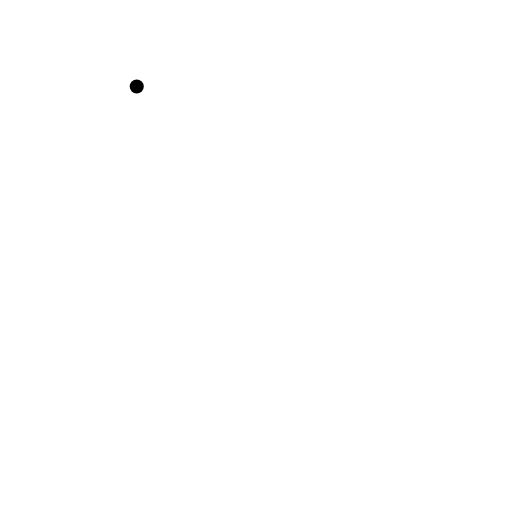
t = 0.00 s
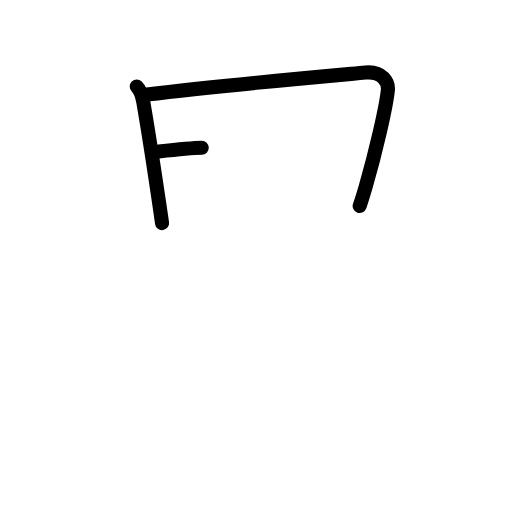
t = 2.20 s
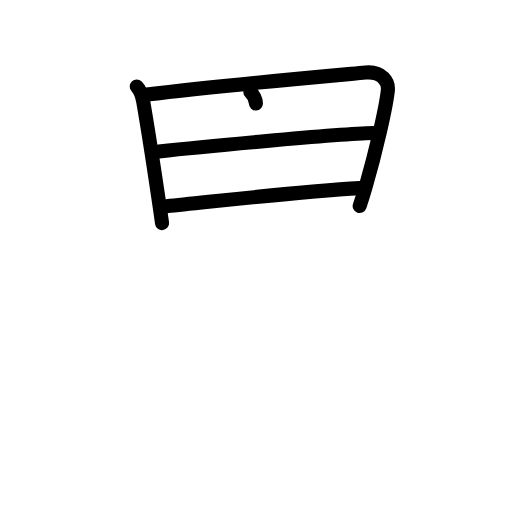
t = 4.40 s
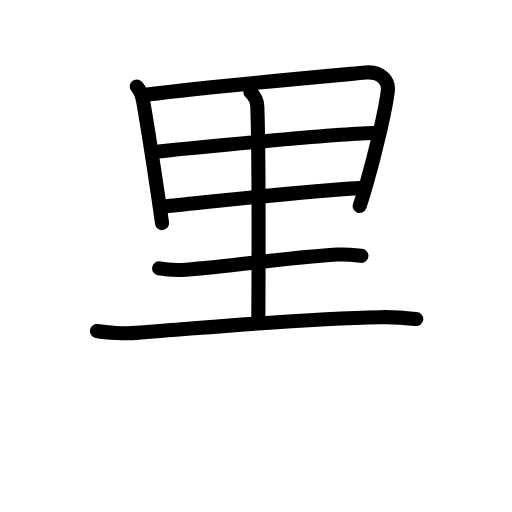
t = 6.60 s
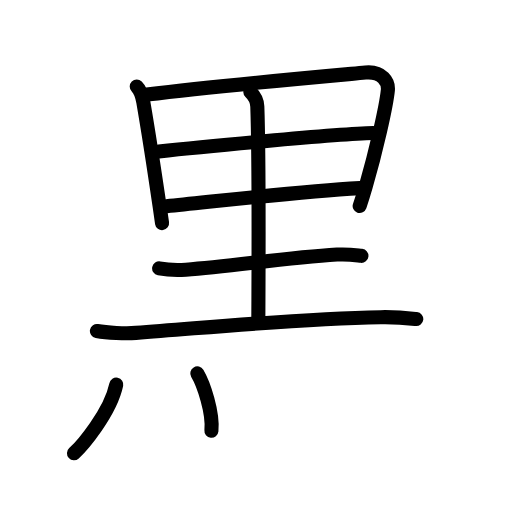
t = 8.80 s
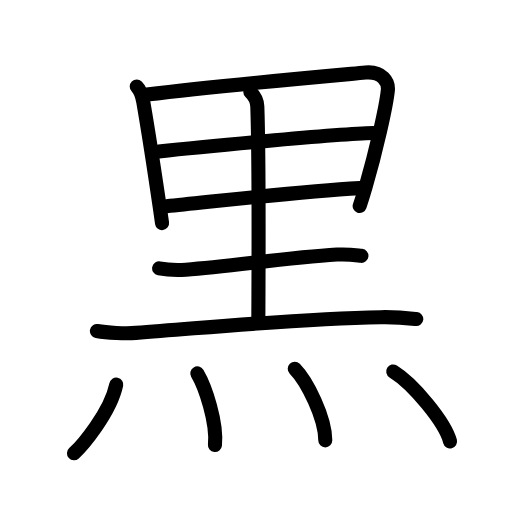
t = 11.00 s

The animated SVG that drew these frames (rendered in a browser with its animation timeline set to each time). Animation: 31 SMIL elements (animate=31); one cycle of 11.00 s.

<?xml version="1.0" encoding="UTF-8"?>
<!--
AniKanjiVG is licensed by CC-BY-SA Paul C. Sommerhoff (https://bitbucket.org/sommerhoff/anikanjivg).
AniKanjiVG uses KanjiVG which is licensed by CC-BY-SA Ulrich Apel (http://kanjivg.tagaini.net).
See also http://creativecommons.org/licenses/by-sa/3.0/
-->
<svg xmlns:kvg='http://kanjivg.tagaini.net' xmlns='http://www.w3.org/2000/svg' width='109' height='109' viewBox='0 0 109 109' style='fill:none;stroke:#000000;stroke-width:3;stroke-linecap:round;stroke-linejoin:round;' id="kvg:kanji_09ed2"><g id="kvg:09ed2" kvg:element="黒" kvg:radical="general"><g id="kvg:09ed2-g1" kvg:element="里" kvg:position="top"><path id="kvg:09ed2-s1" kvg:type="㇑" d="M29.11,18.41c0.8,0.8,1.14,1.84,1.4,3.33c1.05,6.1,2.44,15.14,3.45,22.03c0.2,1.34,0.38,2.59,0.54,3.73"><animate attributeName="d" begin="0.0s" dur="0.3333333333333333s" from="M29.11,18.41C29.11,18.41,29.11,18.41,29.11,18.41" to="M29.11,18.41c0.8,0.8,1.14,1.84,1.4,3.33" />
<animate attributeName="d" begin="0.3333333333333333s" dur="0.3333333333333333s" from="M29.11,18.41c0.8,0.8,1.14,1.84,1.4,3.33c0,0,0,0,0,0,0" to="M29.11,18.41c0.8,0.8,1.14,1.84,1.4,3.33c1.05,6.1,2.44,15.14,3.45,22.03" />
<animate attributeName="d" begin="0.6666666666666666s" dur="0.3333333333333333s" from="M29.11,18.41c0.8,0.8,1.14,1.84,1.4,3.33c1.05,6.1,2.44,15.14,3.45,22.03c0,0,0,0,0,0,0" to="M29.11,18.41c0.8,0.8,1.14,1.84,1.4,3.33c1.05,6.1,2.44,15.14,3.45,22.03c0.2,1.34,0.38,2.59,0.54,3.73" />
</path>
<path id="kvg:09ed2-s2" kvg:type="㇕a" d="M31.26,20.14c14.95-1.85,32.51-3.41,46.55-4.69c3.6-0.33,4.93,2.06,4.76,3.76c-0.35,3.51-2.57,13.12-4.73,20.58c-0.5,1.74-0.77,2.63-1.27,4.07"><animate attributeName="d" begin="1.0s" dur="0.25s" from="M31.26,20.14C31.26,20.14,31.26,20.14,31.26,20.14" to="M31.26,20.14c14.95-1.85,32.51-3.41,46.55-4.69" />
<animate attributeName="d" begin="1.25s" dur="0.25s" from="M31.26,20.14c14.95-1.85,32.51-3.41,46.55-4.69c0,0,0,0,0,0,0" to="M31.26,20.14c14.95-1.85,32.51-3.41,46.55-4.69c3.6-0.33,4.93,2.06,4.76,3.76" />
<animate attributeName="d" begin="1.5s" dur="0.25s" from="M31.26,20.14c14.95-1.85,32.51-3.41,46.55-4.69c3.6-0.33,4.93,2.06,4.76,3.76c0,0,0,0,0,0,0" to="M31.26,20.14c14.95-1.85,32.51-3.41,46.55-4.69c3.6-0.33,4.93,2.06,4.76,3.76c-0.35,3.51-2.57,13.12-4.73,20.58" />
<animate attributeName="d" begin="1.75s" dur="0.25s" from="M31.26,20.14c14.95-1.85,32.51-3.41,46.55-4.69c3.6-0.33,4.93,2.06,4.76,3.76c-0.35,3.51-2.57,13.12-4.73,20.58c0,0,0,0,0,0,0" to="M31.26,20.14c14.95-1.85,32.51-3.41,46.55-4.69c3.6-0.33,4.93,2.06,4.76,3.76c-0.35,3.51-2.57,13.12-4.73,20.58c-0.5,1.74-0.77,2.63-1.27,4.07" />
<animate attributeName="d" begin="0s" dur="1.0s" from="M-100,-100" to="M-100,-100" />
</path>
<path id="kvg:09ed2-s3" kvg:type="㇐a" d="M33.82,32.24c6.81-0.74,37.68-3.74,45.65-3.91"><animate attributeName="d" begin="2.0s" dur="1.0s" from="M33.82,32.24C33.82,32.24,33.82,32.24,33.82,32.24" to="M33.82,32.24c6.81-0.74,37.68-3.74,45.65-3.91" />
<animate attributeName="d" begin="0s" dur="2.0s" from="M-100,-100" to="M-100,-100" />
</path>
<path id="kvg:09ed2-s4" kvg:type="㇐a" d="M35.47,43.91c11.53-1.16,28.06-3.11,41.12-3.86"><animate attributeName="d" begin="3.0s" dur="1.0s" from="M35.47,43.91C35.47,43.91,35.47,43.91,35.47,43.91" to="M35.47,43.91c11.53-1.16,28.06-3.11,41.12-3.86" />
<animate attributeName="d" begin="0s" dur="3.0s" from="M-100,-100" to="M-100,-100" />
</path>
<path id="kvg:09ed2-s5" kvg:type="㇑a" d="M53.29,19.56c0.98,0.93,1.45,1.98,1.49,3.11C55.14,32.86,55.05,57.6,55,67.75"><animate attributeName="d" begin="4.0s" dur="0.5s" from="M53.29,19.56C53.29,19.56,53.29,19.56,53.29,19.56" to="M53.29,19.56c0.98,0.93,1.45,1.98,1.49,3.11" />
<animate attributeName="d" begin="4.5s" dur="0.5s" from="M53.29,19.56c0.98,0.93,1.45,1.98,1.49,3.11c0,0,0,0,0,0,0" to="M53.29,19.56c0.98,0.93,1.45,1.98,1.49,3.11C55.14,32.86,55.05,57.6,55,67.75" />
<animate attributeName="d" begin="0s" dur="4.0s" from="M-100,-100" to="M-100,-100" />
</path>
<path id="kvg:09ed2-s6" kvg:type="㇐" d="M33.88,57.14c1.48,0.28,4.2,0.38,5.68,0.28c9.66-0.67,21.01-2.54,32.19-3.22c2.46-0.15,3.95,0.13,5.19,0.27"><animate attributeName="d" begin="5.0s" dur="0.3333333333333333s" from="M33.88,57.14C33.88,57.14,33.88,57.14,33.88,57.14" to="M33.88,57.14c1.48,0.28,4.2,0.38,5.68,0.28" />
<animate attributeName="d" begin="5.333333333333333s" dur="0.3333333333333333s" from="M33.88,57.14c1.48,0.28,4.2,0.38,5.68,0.28c0,0,0,0,0,0,0" to="M33.88,57.14c1.48,0.28,4.2,0.38,5.68,0.28c9.66-0.67,21.01-2.54,32.19-3.22" />
<animate attributeName="d" begin="5.666666666666667s" dur="0.3333333333333333s" from="M33.88,57.14c1.48,0.28,4.2,0.38,5.68,0.28c9.66-0.67,21.01-2.54,32.19-3.22c0,0,0,0,0,0,0" to="M33.88,57.14c1.48,0.28,4.2,0.38,5.68,0.28c9.66-0.67,21.01-2.54,32.19-3.22c2.46-0.15,3.95,0.13,5.19,0.27" />
<animate attributeName="d" begin="0s" dur="5.0s" from="M-100,-100" to="M-100,-100" />
</path>
<path id="kvg:09ed2-s7" kvg:type="㇐" d="M20.63,70.47c2.16,0.4,6.14,0.56,8.29,0.4c18.27-1.37,34.62-3,52.13-3.34c3.6-0.07,5.77,0.19,7.57,0.39"><animate attributeName="d" begin="6.0s" dur="0.3333333333333333s" from="M20.63,70.47C20.63,70.47,20.63,70.47,20.63,70.47" to="M20.63,70.47c2.16,0.4,6.14,0.56,8.29,0.4" />
<animate attributeName="d" begin="6.333333333333333s" dur="0.3333333333333333s" from="M20.63,70.47c2.16,0.4,6.14,0.56,8.29,0.4c0,0,0,0,0,0,0" to="M20.63,70.47c2.16,0.4,6.14,0.56,8.29,0.4c18.27-1.37,34.62-3,52.13-3.34" />
<animate attributeName="d" begin="6.666666666666667s" dur="0.3333333333333333s" from="M20.63,70.47c2.16,0.4,6.14,0.56,8.29,0.4c18.27-1.37,34.62-3,52.13-3.34c0,0,0,0,0,0,0" to="M20.63,70.47c2.16,0.4,6.14,0.56,8.29,0.4c18.27-1.37,34.62-3,52.13-3.34c3.6-0.07,5.77,0.19,7.57,0.39" />
<animate attributeName="d" begin="0s" dur="6.0s" from="M-100,-100" to="M-100,-100" />
</path>
</g>
<g id="kvg:09ed2-g2" kvg:element="灬" kvg:variant="true" kvg:original="火" kvg:position="bottom"><path id="kvg:09ed2-s8" kvg:type="㇔" d="M24.75,81.88c-1.27,6.05-7.36,13.11-9,14.62"><animate attributeName="d" begin="7.0s" dur="1.0s" from="M24.75,81.88C24.75,81.88,24.75,81.88,24.75,81.88" to="M24.75,81.88c-1.27,6.05-7.36,13.11-9,14.62" />
<animate attributeName="d" begin="0s" dur="7.0s" from="M-100,-100" to="M-100,-100" />
</path>
<path id="kvg:09ed2-s9" kvg:type="㇔" d="M42,79.5c1.71,2.87,4.25,10.5,3.76,15.25"><animate attributeName="d" begin="8.0s" dur="1.0s" from="M42,79.5C42,79.5,42,79.5,42,79.5" to="M42,79.5c1.71,2.87,4.25,10.5,3.76,15.25" />
<animate attributeName="d" begin="0s" dur="8.0s" from="M-100,-100" to="M-100,-100" />
</path>
<path id="kvg:09ed2-s10" kvg:type="㇔" d="M62.75,78.5c2.65,2.69,6.5,10.5,6.5,15.25"><animate attributeName="d" begin="9.0s" dur="1.0s" from="M62.75,78.5C62.75,78.5,62.75,78.5,62.75,78.5" to="M62.75,78.5c2.65,2.69,6.5,10.5,6.5,15.25" />
<animate attributeName="d" begin="0s" dur="9.0s" from="M-100,-100" to="M-100,-100" />
</path>
<path id="kvg:09ed2-s11" kvg:type="㇔" d="M83.71,79.08c4.27,2.63,11.03,10.8,12.1,14.88"><animate attributeName="d" begin="10.0s" dur="1.0s" from="M83.71,79.08C83.71,79.08,83.71,79.08,83.71,79.08" to="M83.71,79.08c4.27,2.63,11.03,10.8,12.1,14.88" />
<animate attributeName="d" begin="0s" dur="10.0s" from="M-100,-100" to="M-100,-100" />
</path>
</g>
</g>
</svg>
